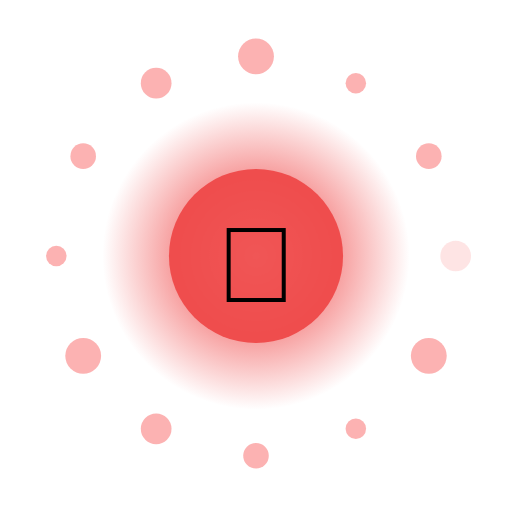
t = 0.00 s
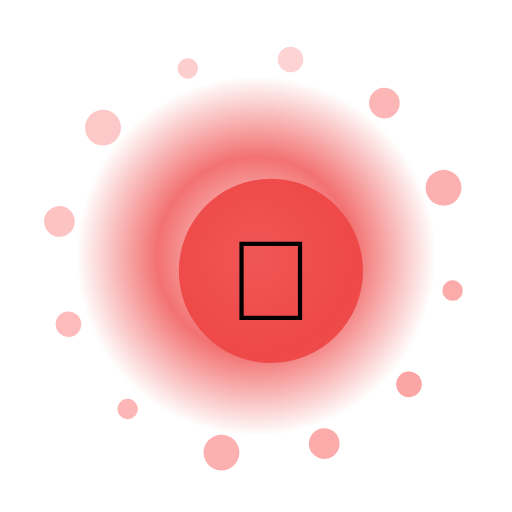
t = 1.67 s
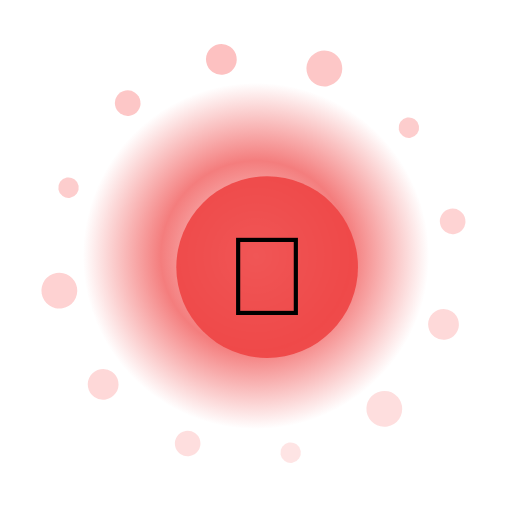
t = 3.33 s
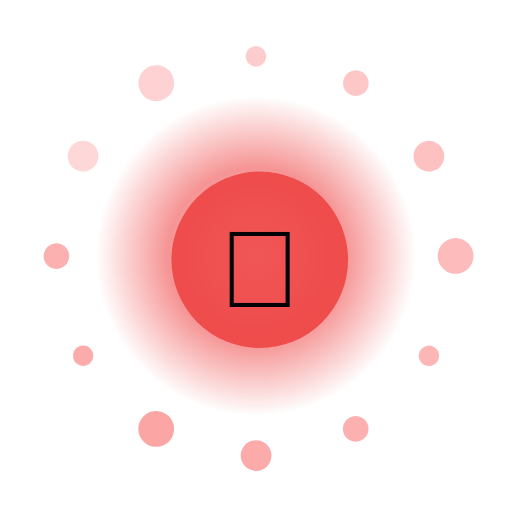
t = 5.00 s
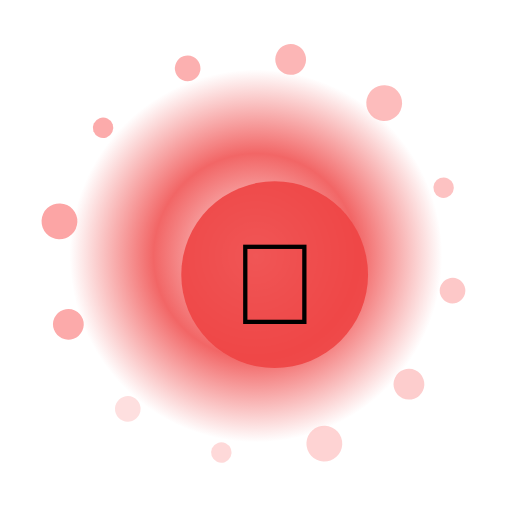
t = 6.67 s
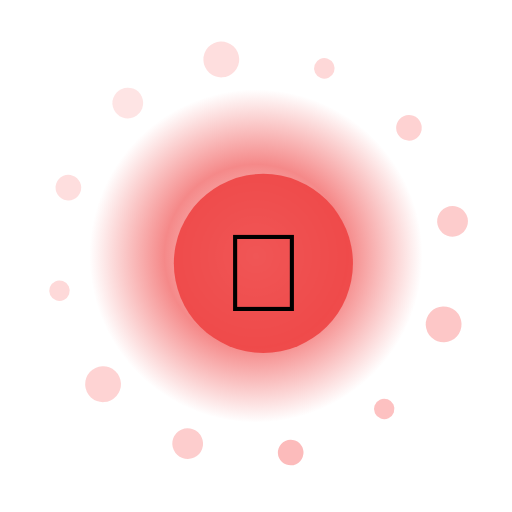
t = 8.33 s

The animated SVG that drew these frames (rendered in a browser with its animation timeline set to each time). Animation: 17 SMIL elements (animate=14,animateTransform=3); frames cover the first 8.33 s, repeats indefinitely.

<?xml version="1.0" encoding="UTF-8"?>
<svg xmlns="http://www.w3.org/2000/svg" viewBox="0 0 200 200" width="200" height="200" style="background:transparent">
  <defs>
    <radialGradient id="g94" cx="50%" cy="50%" r="50%">
      <stop offset="0%" stop-color="#FFF" stop-opacity="0.95"/>
      <stop offset="55%" stop-color="#EF4444" stop-opacity="0.85"/>
      <stop offset="100%" stop-color="#EF4444" stop-opacity="0"/>
    </radialGradient>
    <filter id="glow94" x="-50%" y="-50%" width="200%" height="200%">
      <feGaussianBlur stdDeviation="3" result="b"/>
      <feMerge><feMergeNode in="b"/><feMergeNode in="SourceGraphic"/></feMerge>
    </filter>
  </defs>

  <!-- outer rotating rays -->
  <g filter="url(#glow94)">
    <g>
      <rect x="99" y="10" width="2" height="30" fill="#FFF" opacity="0.35" transform="rotate(0 100 100)"/><rect x="99" y="10" width="2" height="30" fill="#FFF" opacity="0.35" transform="rotate(30 100 100)"/><rect x="99" y="10" width="2" height="30" fill="#FFF" opacity="0.35" transform="rotate(60 100 100)"/><rect x="99" y="10" width="2" height="30" fill="#FFF" opacity="0.35" transform="rotate(90 100 100)"/><rect x="99" y="10" width="2" height="30" fill="#FFF" opacity="0.35" transform="rotate(120 100 100)"/><rect x="99" y="10" width="2" height="30" fill="#FFF" opacity="0.35" transform="rotate(150 100 100)"/><rect x="99" y="10" width="2" height="30" fill="#FFF" opacity="0.35" transform="rotate(180 100 100)"/><rect x="99" y="10" width="2" height="30" fill="#FFF" opacity="0.35" transform="rotate(210 100 100)"/><rect x="99" y="10" width="2" height="30" fill="#FFF" opacity="0.35" transform="rotate(240 100 100)"/><rect x="99" y="10" width="2" height="30" fill="#FFF" opacity="0.35" transform="rotate(270 100 100)"/><rect x="99" y="10" width="2" height="30" fill="#FFF" opacity="0.35" transform="rotate(300 100 100)"/><rect x="99" y="10" width="2" height="30" fill="#FFF" opacity="0.35" transform="rotate(330 100 100)"/>
      <animateTransform attributeName="transform" type="rotate" from="0 100 100" to="360 100 100" dur="10.0s" repeatCount="indefinite"/>
    </g>
  </g>

  <!-- pulsing aura -->
  <circle cx="100" cy="100" r="70" fill="url(#g94)">
    <animate attributeName="r" values="60;74;60" dur="2.62s" repeatCount="indefinite"/>
    <animate attributeName="opacity" values="0.6;1;0.6" dur="2.62s" repeatCount="indefinite"/>
  </circle>

  <!-- orbiting particles -->
  <g>
    <circle cx="178.0" cy="100.0" r="6" fill="#FCA5A5" opacity="0.85"><animate attributeName="opacity" values="0.3;1;0.3" dur="2.62s" begin="0.00s" repeatCount="indefinite"/></circle><circle cx="167.5" cy="139.0" r="7" fill="#FCA5A5" opacity="0.85"><animate attributeName="opacity" values="0.3;1;0.3" dur="2.62s" begin="0.12s" repeatCount="indefinite"/></circle><circle cx="139.0" cy="167.5" r="4" fill="#FCA5A5" opacity="0.85"><animate attributeName="opacity" values="0.3;1;0.3" dur="2.62s" begin="0.24s" repeatCount="indefinite"/></circle><circle cx="100.0" cy="178.0" r="5" fill="#FCA5A5" opacity="0.85"><animate attributeName="opacity" values="0.3;1;0.3" dur="2.62s" begin="0.36s" repeatCount="indefinite"/></circle><circle cx="61.0" cy="167.5" r="6" fill="#FCA5A5" opacity="0.85"><animate attributeName="opacity" values="0.3;1;0.3" dur="2.62s" begin="0.48s" repeatCount="indefinite"/></circle><circle cx="32.5" cy="139.0" r="7" fill="#FCA5A5" opacity="0.85"><animate attributeName="opacity" values="0.3;1;0.3" dur="2.62s" begin="0.60s" repeatCount="indefinite"/></circle><circle cx="22.0" cy="100.0" r="4" fill="#FCA5A5" opacity="0.85"><animate attributeName="opacity" values="0.3;1;0.3" dur="2.62s" begin="0.72s" repeatCount="indefinite"/></circle><circle cx="32.5" cy="61.0" r="5" fill="#FCA5A5" opacity="0.85"><animate attributeName="opacity" values="0.3;1;0.3" dur="2.62s" begin="0.84s" repeatCount="indefinite"/></circle><circle cx="61.0" cy="32.5" r="6" fill="#FCA5A5" opacity="0.85"><animate attributeName="opacity" values="0.3;1;0.3" dur="2.62s" begin="0.96s" repeatCount="indefinite"/></circle><circle cx="100.0" cy="22.0" r="7" fill="#FCA5A5" opacity="0.85"><animate attributeName="opacity" values="0.3;1;0.3" dur="2.62s" begin="1.08s" repeatCount="indefinite"/></circle><circle cx="139.0" cy="32.5" r="4" fill="#FCA5A5" opacity="0.85"><animate attributeName="opacity" values="0.3;1;0.3" dur="2.62s" begin="1.20s" repeatCount="indefinite"/></circle><circle cx="167.5" cy="61.0" r="5" fill="#FCA5A5" opacity="0.85"><animate attributeName="opacity" values="0.3;1;0.3" dur="2.62s" begin="1.32s" repeatCount="indefinite"/></circle>
    <animateTransform attributeName="transform" type="rotate" from="0 100 100" to="-360 100 100" dur="12.0s" repeatCount="indefinite"/>
  </g>

  <!-- core glyph -->
  <g>
    <circle cx="100" cy="100" r="34" fill="#EF4444" opacity="0.9"/>
    <text x="100" y="118" text-anchor="middle" font-size="42" font-family="Apple Color Emoji, Segoe UI Emoji, Noto Color Emoji, sans-serif">🧸</text>
    <animateTransform attributeName="transform" type="scale" values="1;1.08;1" dur="2.62s" additive="sum" repeatCount="indefinite"/>
  </g>

  <title>Jalwa Puppy</title>
</svg>
